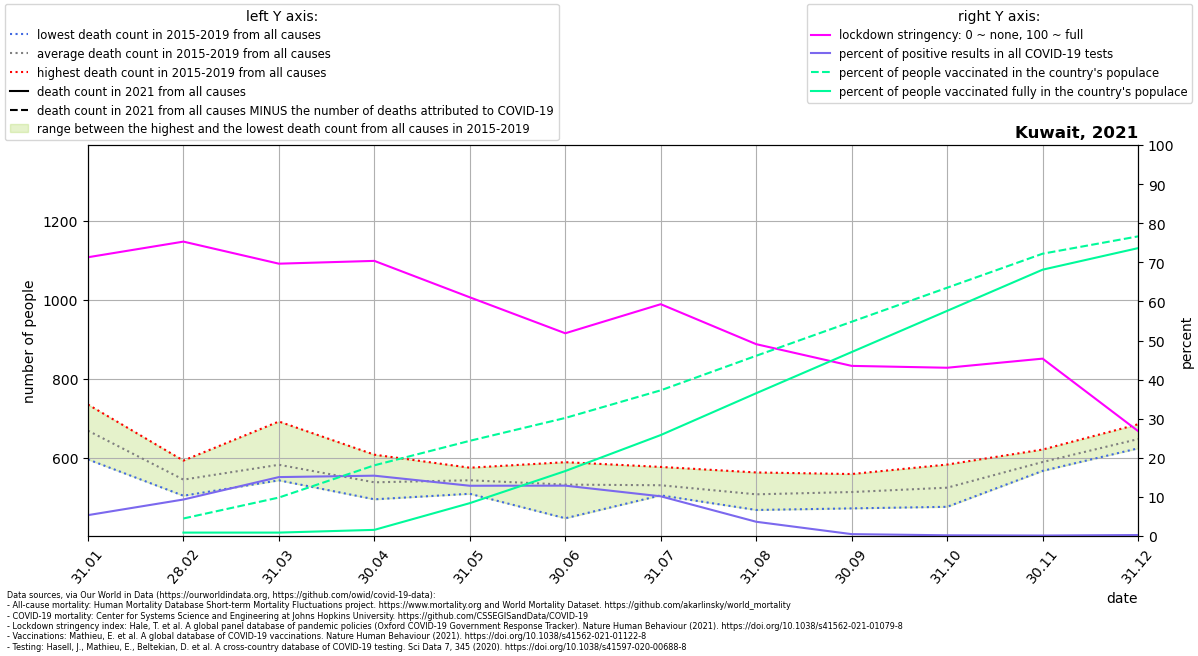

The data file committed next to this chart (first rows):
location, date, time, time_unit, deaths_2010_all_ages, deaths_2011_all_ages, deaths_2012_all_ages, deaths_2013_all_ages, deaths_2014_all_ages, deaths_2015_all_ages, deaths_2016_all_ages, deaths_2017_all_ages, deaths_2018_all_ages, deaths_2019_all_ages, deaths_2020_all_ages, deaths_2021_all_ages, new_deaths, new_cases_smoothed, new_tests_smoothed, stringency_index, people_vaccinated, people_fully_vaccinated, population, positive_test_percent
Kuwait, 2021-01-31, 1, monthly, , , , , , 596.0, 619.0, 686.0, 708.0, 735.0, 599.0, , 25.0, 438.5, 8203, 71.3, , , 4328553, 5.345
Kuwait, 2021-02-28, 2, monthly, , , , , , 504.0, 522.0, 530.0, 575.0, 593.0, 607.0, , 124.0, 874.8, 9364, 75.3, 194262, 38000, 4328553, 9.341
Kuwait, 2021-03-31, 3, monthly, , , , , , 552.0, 551.0, 543.0, 574.0, 692.0, 636.0, , 230.0, 1302, 8637, 69.65, 426097, 38000, 4328553, 15.07
Kuwait, 2021-04-30, 4, monthly, , , , , , 523.0, 495.0, 514.0, 550.0, 608.0, 702.0, , 250.0, 1379, 8935, 70.37, 782735, 68287, 4328553, 15.43
Kuwait, 2021-05-31, 5, monthly, , , , , , 566.0, 510.0, 556.0, 509.0, 575.0, 1347, , 209.0, 1154, 8976, 61.05, 1054160, 364166, 4328553, 12.86
Kuwait, 2021-06-30, 6, monthly, , , , , , 558.0, 447.0, 519.0, 548.0, 589.0, 1235, , 197.0, 1536, 11916, 51.86, 1307048, 719453, 4328553, 12.89
Kuwait, 2021-07-31, 7, monthly, , , , , , 509.0, 518.0, 544.0, 505.0, 577.0, 1047, , 351.0, 1413, 13910, 59.29, 1613084, 1117940, 4328553, 10.16
Kuwait, 2021-08-31, 8, monthly, , , , , , 476.0, 468.0, 496.0, 535.0, 563.0, 907.0, , 99.0, 451.6, 12378, 49.07, 1995526, 1580983, 4328553, 3.648
Kuwait, 2021-09-30, 9, monthly, , , , , , 481.0, 472.0, 529.0, 526.0, 559.0, 878.0, , 30.0, 72.42, 14895, 43.52, 2372186, 2036872, 4328553, 0.4862
Kuwait, 2021-10-31, 10, monthly, , , , , , 490.0, 476.0, 511.0, 583.0, 562.0, 906.0, , 12.0, 35.11, 18615, 43.04, 2748846, 2492762, 4328553, 0.1886
Kuwait, 2021-11-30, 11, monthly, , , , , , 567.0, 575.0, 614.0, 570.0, 621.0, 903.0, , 4.0, 21.75, 16884, 45.37, 3125506, 2948651, 4328553, 0.1288
Kuwait, 2021-12-31, 12, monthly, , , , , , 659.0, 685.0, 637.0, 624.0, 632.0, 802.0, , 3.0, 51.58, 19895, 26.85, 3317276, 3187134, 4328553, 0.2592
